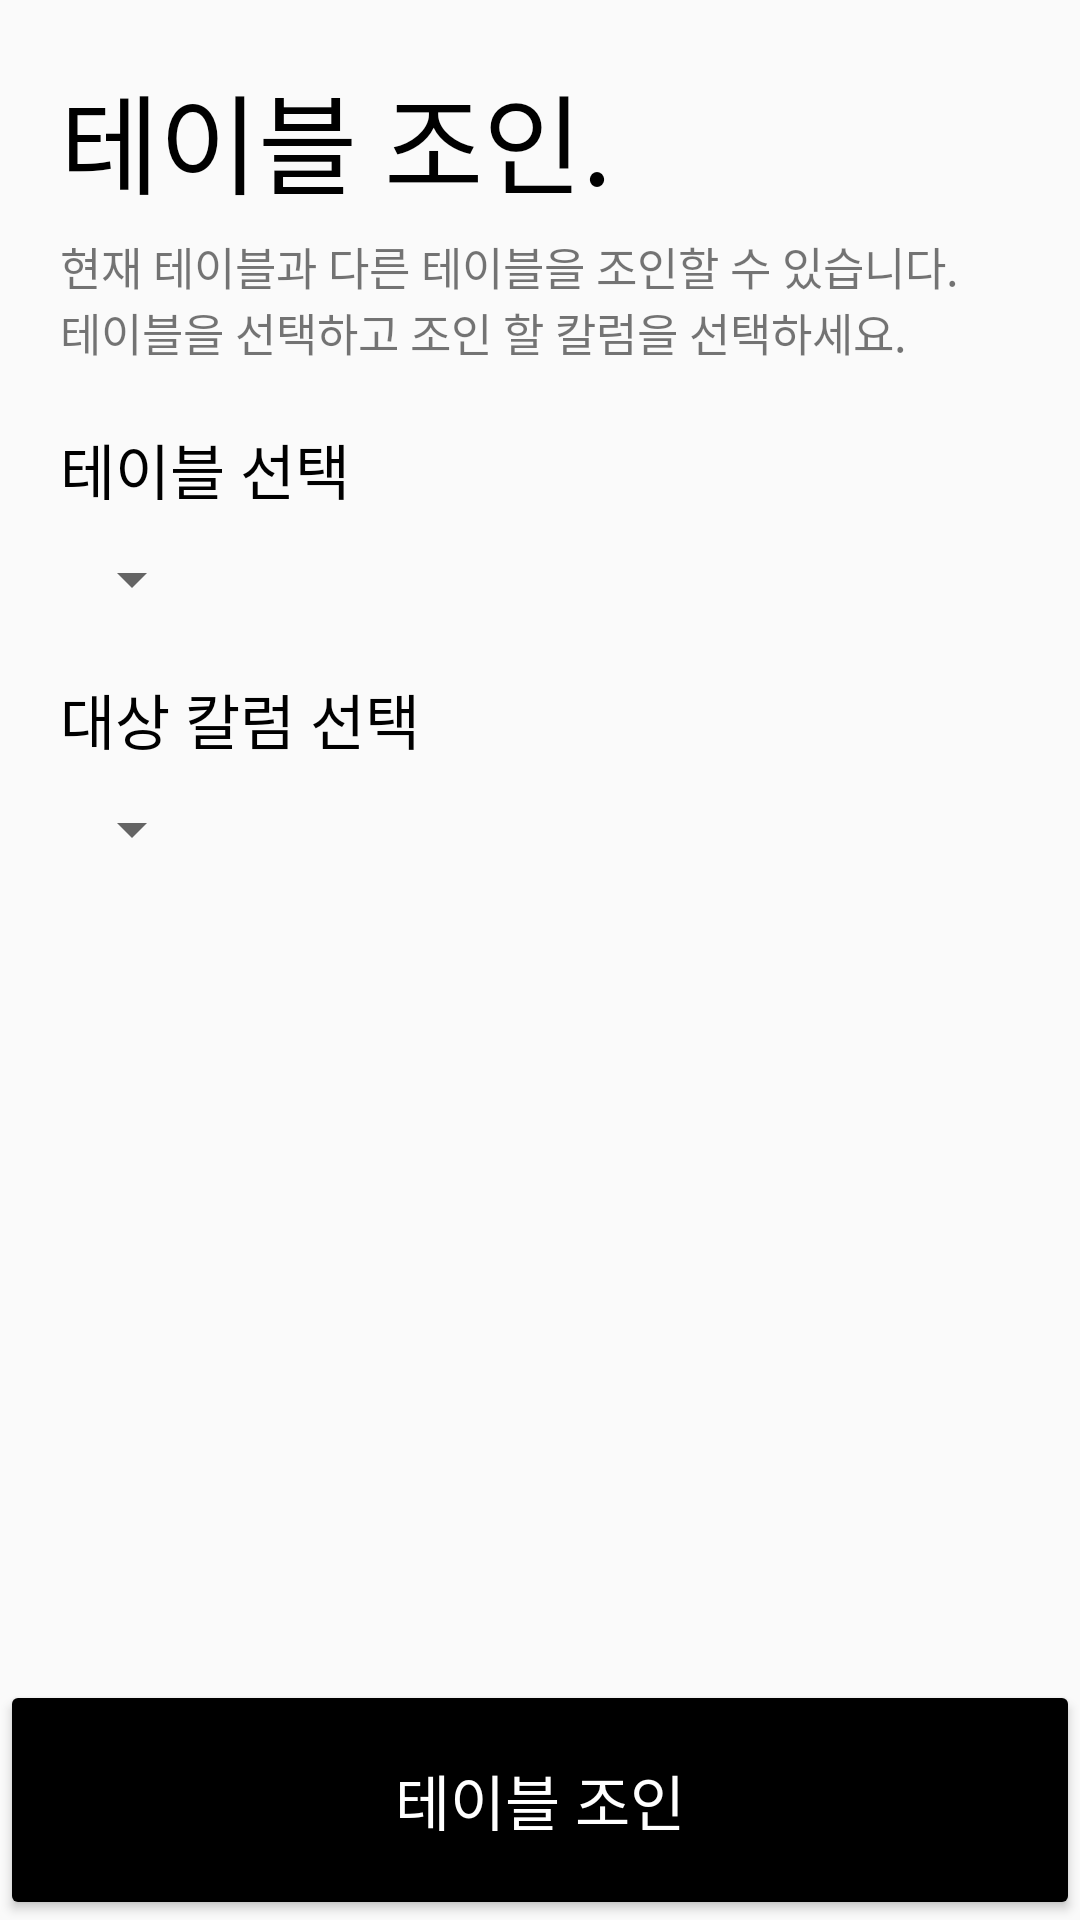

Here is an Android app screen rendered from its layout file. Give the layout XML and the strings, colors and styles it references.
<!-- AndroidManifest.xml: application theme AppTheme -->
<!-- res/layout/fragment_table_join.xml -->
<?xml version="1.0" encoding="utf-8"?>
<androidx.constraintlayout.widget.ConstraintLayout
    xmlns:android="http://schemas.android.com/apk/res/android"
    android:layout_width="match_parent"
    android:layout_height="match_parent"
    xmlns:app="http://schemas.android.com/apk/res-auto">

    <TextView
        android:id="@+id/table_join_title"
        android:layout_width="wrap_content"
        android:layout_height="wrap_content"
        android:text="테이블 조인."
        android:textSize="36sp"
        android:fontFamily="@font/nanumsquare_aceb"
        android:textColor="@color/black"
        android:layout_marginStart="20dp"
        android:layout_marginTop="20dp"
        app:layout_constraintLeft_toLeftOf="parent"
        app:layout_constraintTop_toTopOf="parent"/>

    <TextView
        android:id="@+id/table_join_text1"
        android:layout_width="wrap_content"
        android:layout_height="wrap_content"
        android:text="현재 테이블과 다른 테이블을 조인할 수 있습니다."
        android:fontFamily="@font/nanumsquare_acr"
        android:textSize="15sp"
        android:layout_marginTop="5dp"
        app:layout_constraintTop_toBottomOf="@id/table_join_title"
        app:layout_constraintLeft_toLeftOf="@id/table_join_title"/>

    <TextView
        android:id="@+id/table_join_text2"
        android:layout_width="wrap_content"
        android:layout_height="wrap_content"
        android:text="테이블을 선택하고 조인 할 칼럼을 선택하세요."
        android:fontFamily="@font/nanumsquare_acr"
        android:textSize="15sp"
        app:layout_constraintTop_toBottomOf="@id/table_join_text1"
        app:layout_constraintLeft_toLeftOf="@id/table_join_text1"/>

    <TextView
        android:id="@+id/table_join_table_title"
        android:layout_width="wrap_content"
        android:layout_height="wrap_content"
        android:text="테이블 선택"
        android:textSize="20sp"
        android:textColor="@color/black"
        android:fontFamily="@font/nanumsquare_acb"
        android:layout_marginTop="20dp"
        app:layout_constraintLeft_toLeftOf="@id/table_join_text2"
        app:layout_constraintTop_toBottomOf="@id/table_join_text2"/>

    <androidx.appcompat.widget.AppCompatSpinner
        android:id="@+id/table_join_table_spinner"
        android:layout_width="0dp"
        android:layout_height="wrap_content"
        android:layout_marginTop="10dp"
        app:layout_constraintLeft_toLeftOf="@+id/table_join_title"
        app:layout_constraintTop_toBottomOf="@id/table_join_table_title"/>

    <TextView
        android:id="@+id/table_join_column_title"
        android:layout_width="wrap_content"
        android:layout_height="wrap_content"
        android:text="대상 칼럼 선택"
        android:textSize="20sp"
        android:textColor="@color/black"
        android:fontFamily="@font/nanumsquare_acb"
        android:layout_marginTop="20dp"
        app:layout_constraintLeft_toLeftOf="@id/table_join_table_spinner"
        app:layout_constraintTop_toBottomOf="@id/table_join_table_spinner"/>

    <androidx.appcompat.widget.AppCompatSpinner
        android:id="@+id/table_join_column_spinner"
        android:layout_width="0dp"
        android:layout_height="wrap_content"
        android:layout_marginTop="10dp"
        app:layout_constraintLeft_toLeftOf="@+id/table_join_column_title"
        app:layout_constraintTop_toBottomOf="@id/table_join_column_title"/>

        <HorizontalScrollView
            android:layout_width="wrap_content"
            android:layout_height="0dp"
            android:layout_marginTop="20dp"
            android:layout_marginBottom="10dp"
            app:layout_constraintLeft_toLeftOf="parent"
            app:layout_constraintRight_toRightOf="parent"
            app:layout_constraintTop_toBottomOf="@+id/table_join_column_spinner"
            app:layout_constraintBottom_toTopOf="@+id/btn_table_join">

            <androidx.recyclerview.widget.RecyclerView
                android:id="@+id/table_join_recycler"
                android:layout_width="wrap_content"
                android:layout_height="match_parent"/>
        </HorizontalScrollView>

    <Button
        android:id="@+id/btn_table_join"
        android:layout_width="match_parent"
        android:layout_height="80dp"
        android:backgroundTint="@color/black"
        android:fontFamily="@font/nanumsquare_acb"
        android:text="테이블 조인"
        android:textColor="@color/white"
        android:textSize="20sp"
        app:layout_constraintBottom_toBottomOf="parent"/>

</androidx.constraintlayout.widget.ConstraintLayout>
<!-- resources referenced by this layout -->
<resources>
  <color name="black">#000000</color>
  <color name="white">#FFFFFF</color>
  <style name="AppTheme" parent="Theme.AppCompat.Light.NoActionBar">
          
          <item name="colorPrimary">@color/white</item>
          <item name="colorPrimaryDark">@color/colorPrimaryDark</item>
          <item name="colorAccent">@color/colorAccent</item>
          <item name="android:statusBarColor">@color/black</item>
      </style>
  <color name="colorPrimaryDark">#3700B3</color>
  <color name="colorAccent">#03DAC5</color>
</resources>
